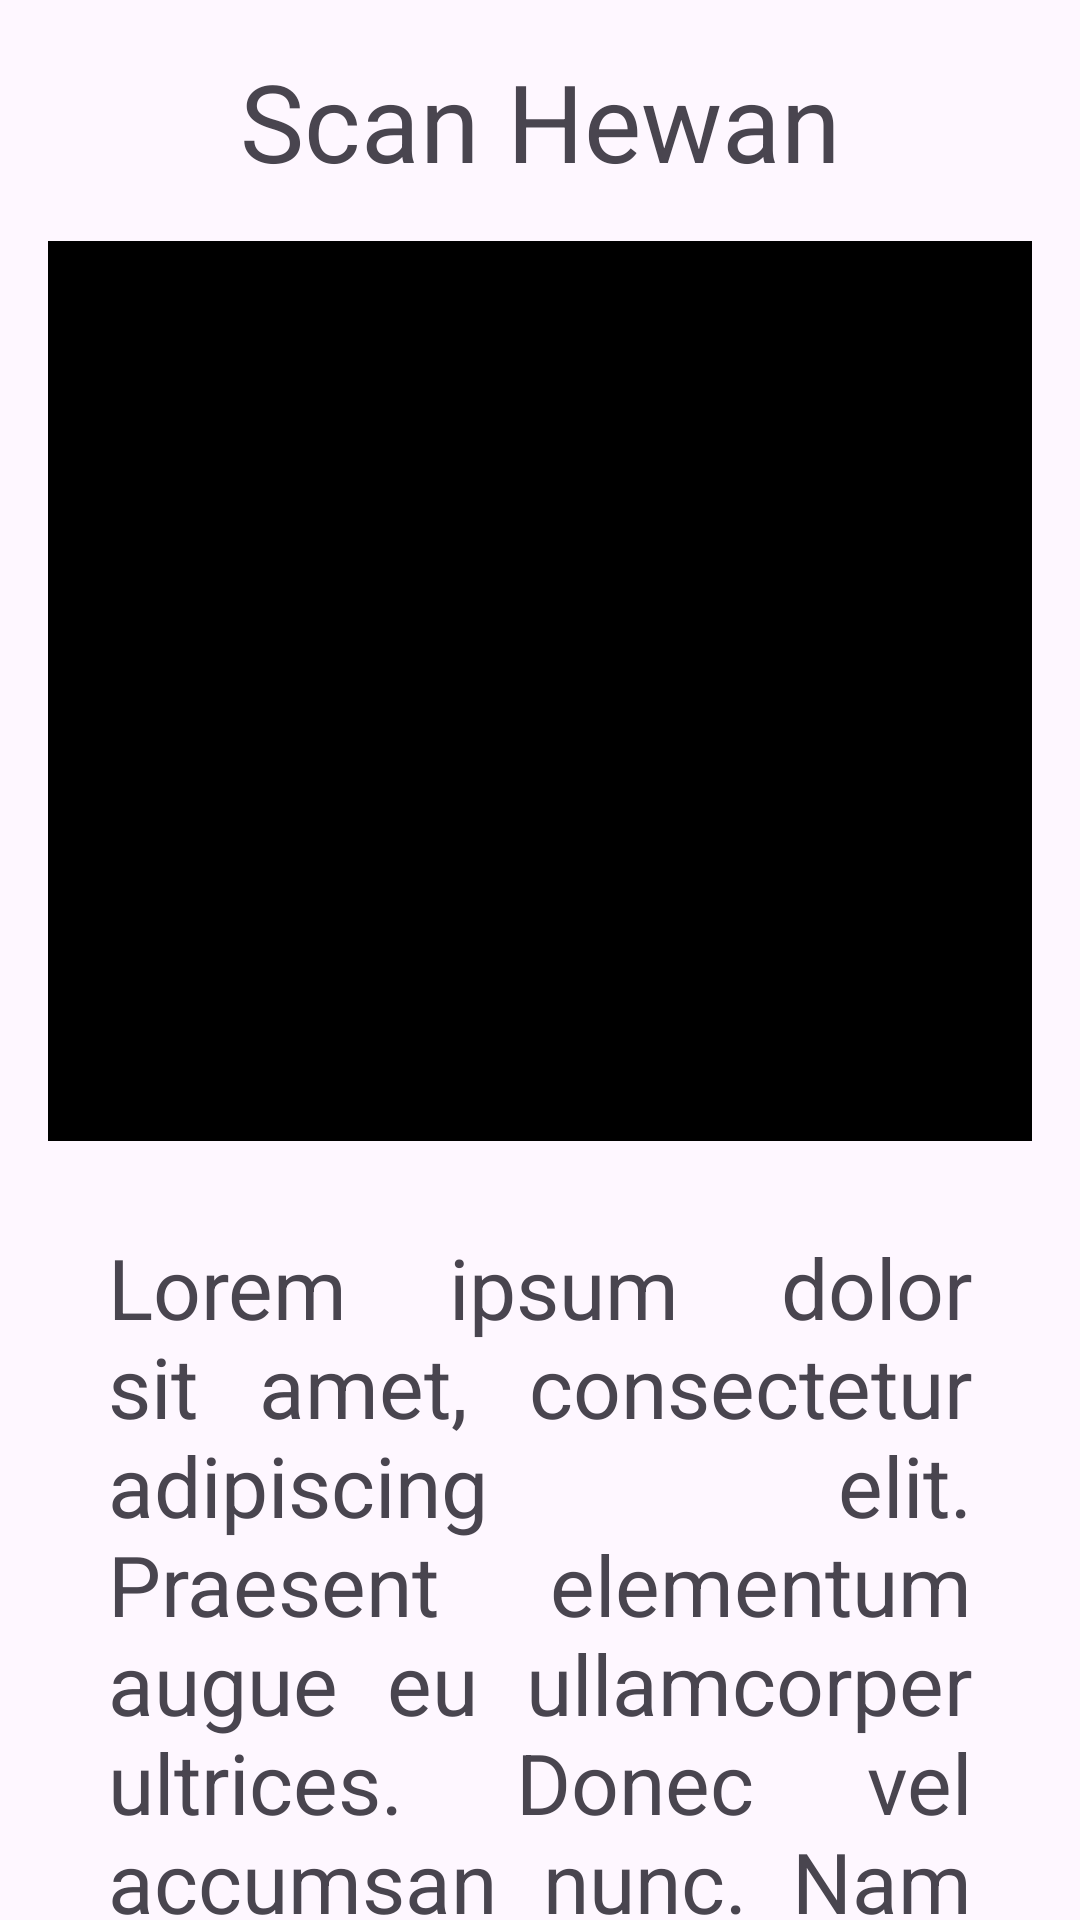

Write the Android layout XML for this screen, with the resource values it uses.
<!-- AndroidManifest.xml: application theme Theme.Nasco -->
<!-- res/layout/activity_details.xml -->
<?xml version="1.0" encoding="utf-8"?>
<androidx.constraintlayout.widget.ConstraintLayout xmlns:android="http://schemas.android.com/apk/res/android"
    xmlns:app="http://schemas.android.com/apk/res-auto"
    xmlns:tools="http://schemas.android.com/tools"
    android:layout_width="match_parent"
    android:layout_height="match_parent"
    tools:context=".ui.DetailsActivity">

    <TextView
        android:id="@+id/tv_title_detail"
        android:layout_width="wrap_content"
        android:layout_height="wrap_content"
        tools:text="Scan Hewan"
        android:text="@string/scan_hewan"
        android:textSize="36sp"
        android:layout_marginTop="16dp"
        app:layout_constraintStart_toStartOf="parent"
        app:layout_constraintTop_toTopOf="parent"
        app:layout_constraintEnd_toEndOf="parent"/>

    <ImageView
        android:id="@+id/iv_photo"
        android:layout_width="match_parent"
        android:layout_height="300dp"
        android:layout_margin="16dp"
        tools:background="@color/black"
        android:src="@color/black"
        app:layout_constraintTop_toBottomOf="@id/tv_title_detail"
        app:layout_constraintStart_toStartOf="parent"
        app:layout_constraintEnd_toEndOf="parent" />

    <TextView
        android:id="@+id/tv_description"
        android:layout_width="match_parent"
        android:layout_height="wrap_content"
        android:layout_marginTop="30dp"
        android:layout_marginHorizontal="16dp"
        tools:text="@string/lorem_25"
        android:text="@string/lorem_25"
        android:paddingHorizontal="20dp"
        android:textSize="28sp"
        android:background="@drawable/bg_description"
        android:justificationMode="inter_word"
        app:layout_constraintTop_toBottomOf="@id/iv_photo"
        app:layout_constraintStart_toStartOf="parent"
        app:layout_constraintEnd_toEndOf="parent" />


</androidx.constraintlayout.widget.ConstraintLayout>
<!-- resources referenced by this layout -->
<resources>
  <color name="black">#FF000000</color>
  <string name="lorem_25">Lorem ipsum dolor sit amet, consectetur adipiscing elit. Praesent elementum augue eu ullamcorper ultrices. Donec vel accumsan nunc. Nam dictum orci eu varius vulputate. Integer.</string>
  <string name="scan_hewan">Scan Hewan</string>
  <style name="Theme.Nasco" parent="Base.Theme.Nasco" />
  <style name="Base.Theme.Nasco" parent="Theme.Material3.DayNight.NoActionBar">
          
          
      </style>
</resources>
